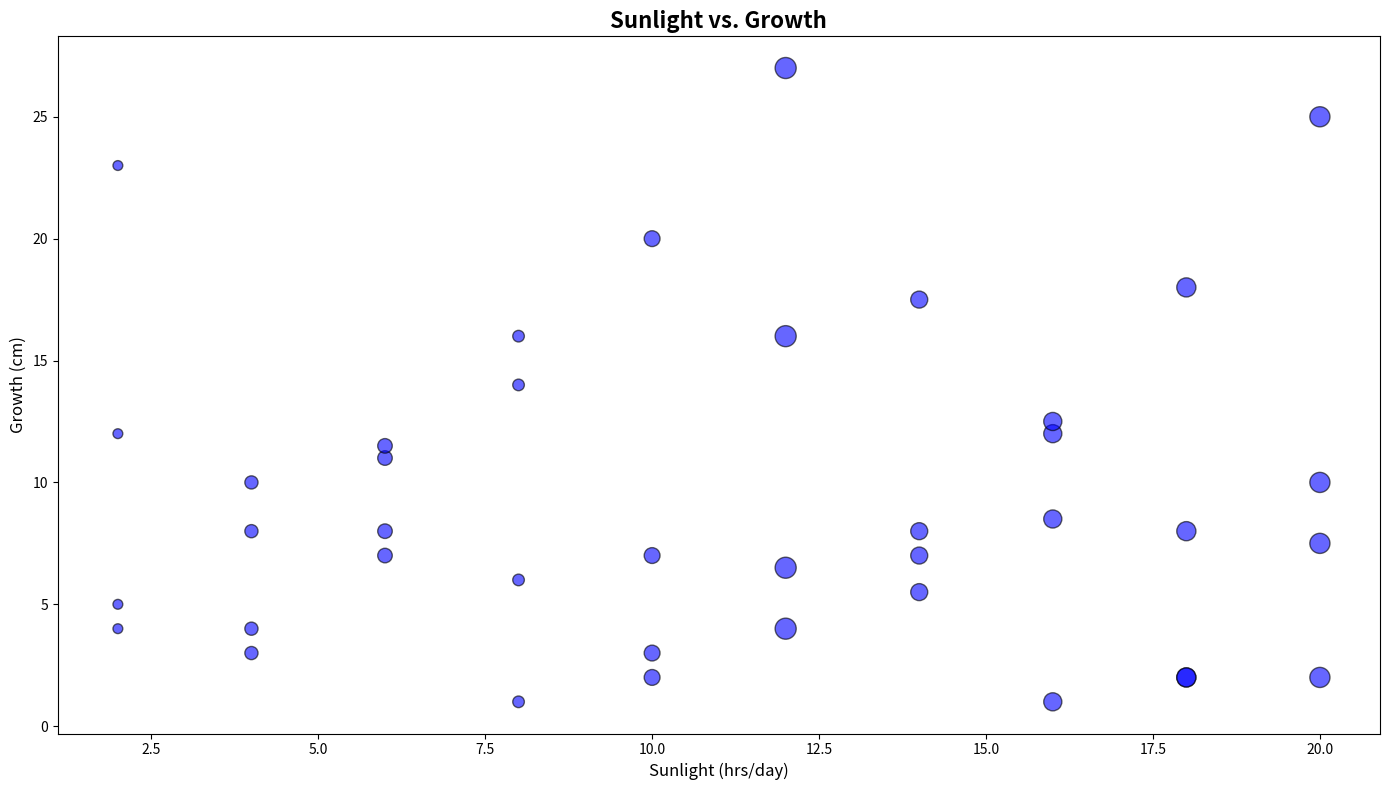

This chart was generated by the following Python code:
import matplotlib.pyplot as plt
import numpy as np

sunlight = np.array([2, 4, 6, 8, 10, 12, 14, 16, 18, 20])
succulent_growth = np.array([5, 10, 8, 14, 3, 16, 17.5, 12, 18, 2])
fern_growth = np.array([4, 3, 7, 1, 2, 6.5, 5.5, 8.5, 8, 7.5])
pothos_growth = np.array([23, 4, 11, 16, 20, 27, 7, 1, 2, 25])
cactus_growth = np.array([12, 8, 11.5, 6, 7, 4, 8, 12.5, 2, 10])

sizes = np.array([50, 90, 110, 70, 130, 230, 150, 170, 190, 210])

plt.figure(figsize=(14, 8))

# Apply a single color 'blue' consistently across all data groups
plt.scatter(sunlight, succulent_growth, s=sizes, c='blue', alpha=0.6, edgecolor='k')
plt.scatter(sunlight, fern_growth, s=sizes, c='blue', alpha=0.6, edgecolor='k')
plt.scatter(sunlight, pothos_growth, s=sizes, c='blue', alpha=0.6, edgecolor='k')
plt.scatter(sunlight, cactus_growth, s=sizes, c='blue', alpha=0.6, edgecolor='k')

plt.title('Sunlight vs. Growth', fontsize=16, fontweight='bold')
plt.xlabel('Sunlight (hrs/day)', fontsize=12)
plt.ylabel('Growth (cm)', fontsize=12)

plt.tight_layout()

plt.show()
